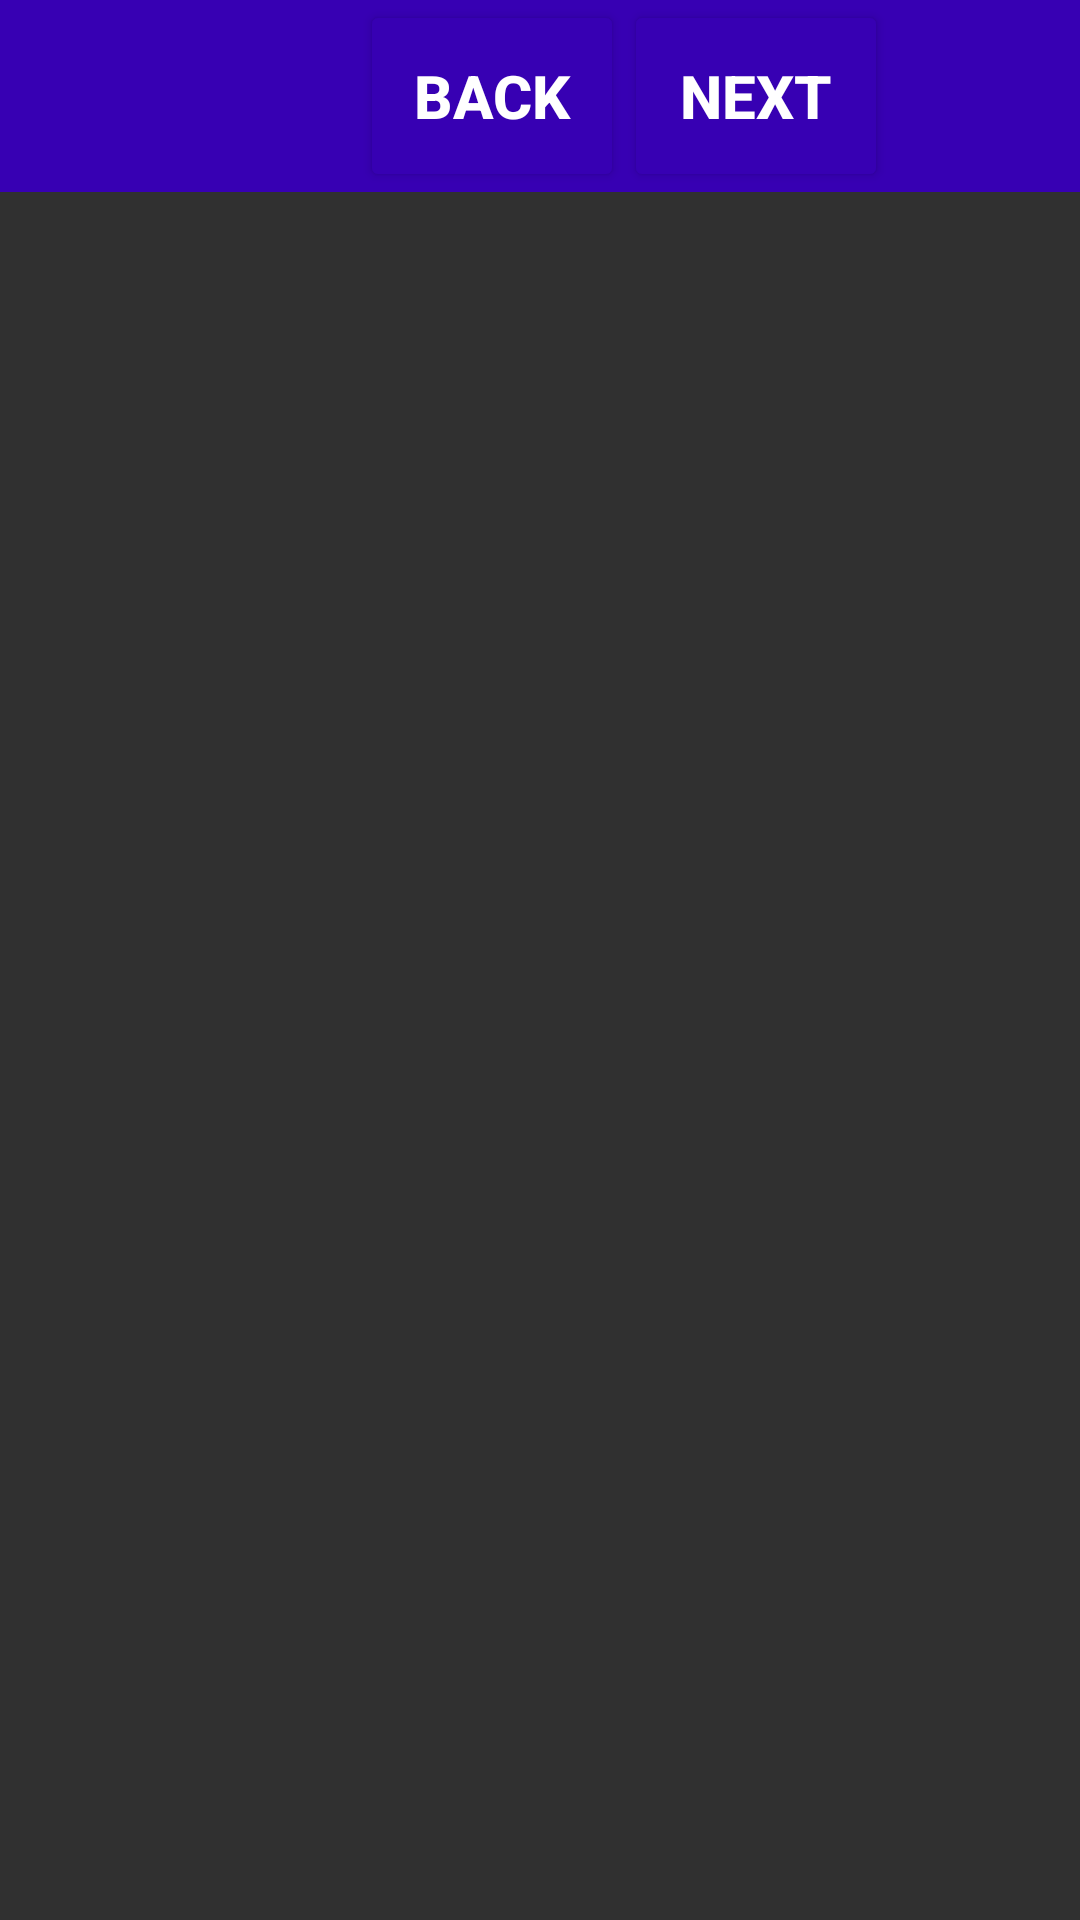

Reconstruct the res/layout file that produces this screen, plus the resources it refers to.
<!-- AndroidManifest.xml: application theme Theme.FragmentExample -->
<!-- res/layout/activity_main.xml -->
<?xml version="1.0" encoding="utf-8"?>
<androidx.constraintlayout.widget.ConstraintLayout xmlns:android="http://schemas.android.com/apk/res/android"
    xmlns:app="http://schemas.android.com/apk/res-auto"
    xmlns:tools="http://schemas.android.com/tools"
    android:layout_width="match_parent"
    android:layout_height="match_parent"
    tools:context=".MainActivity">

    <LinearLayout
        android:id="@+id/navigation"
        android:layout_width="match_parent"
        android:layout_height="0sp"
        app:layout_constraintVertical_weight="1"
        app:layout_constraintLeft_toLeftOf="parent"
        app:layout_constraintTop_toTopOf="parent"
        app:layout_constraintBottom_toTopOf="@+id/content"
        android:background="@color/purple_700"
        android:orientation="horizontal"
        >

        <ImageButton
            android:id="@+id/btn_menu"
            android:layout_width="70sp"
            android:layout_height="match_parent"
            android:scaleType="fitCenter"
            android:backgroundTint="@color/purple_700"
            android:backgroundTintMode="multiply"
            android:background="@drawable/menu_toggle_icon"/>

        <Button
            android:id="@+id/btn_back"
            android:layout_width="wrap_content"
            android:layout_height="match_parent"
            android:layout_marginLeft="50sp"
            android:text="back"
            android:textStyle="bold"
            android:textSize="20sp"
            android:textColor="@color/white"
            app:backgroundTint="@color/purple_700"/>

        <Button
            android:id="@+id/btn_next"
            android:layout_width="wrap_content"
            android:layout_height="match_parent"
            android:text="next"
            android:textStyle="bold"
            android:textSize="20sp"
            android:backgroundTint="@color/purple_700"
            android:textColor="@color/white"
            tools:targetApi="lollipop" />

    </LinearLayout>

    <FrameLayout
        android:id="@+id/content"
        android:layout_width="match_parent"
        android:layout_height="0sp"
        app:layout_constraintVertical_weight="9"
        app:layout_constraintLeft_toLeftOf="parent"
        app:layout_constraintTop_toBottomOf="@id/navigation"
        app:layout_constraintBottom_toBottomOf="parent"
        />

</androidx.constraintlayout.widget.ConstraintLayout>
<!-- resources referenced by this layout -->
<resources>
  <color name="purple_700">#FF3700B3</color>
  <color name="white">#FFFFFFFF</color>
  <style name="Theme.FragmentExample" parent="Theme.MaterialComponents.Bridge">
          
          <item name="colorPrimary">@color/purple_500</item>
          <item name="colorPrimaryVariant">@color/purple_700</item>
          <item name="colorOnPrimary">@color/white</item>
          
          <item name="colorSecondary">@color/teal_200</item>
          <item name="colorSecondaryVariant">@color/teal_700</item>
          <item name="colorOnSecondary">@color/black</item>
          
          <item name="android:statusBarColor" tools:targetApi="l">?attr/colorPrimaryVariant</item>
          
      </style>
  <color name="purple_500">#FF6200EE</color>
  <color name="teal_200">#FF03DAC5</color>
  <color name="teal_700">#FF018786</color>
  <color name="black">#FF000000</color>
</resources>
